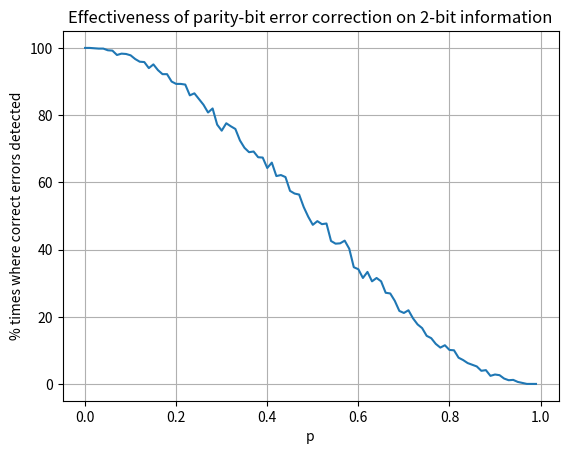

The matplotlib source for this figure: (Note: this script raises an exception after producing the figure.)
import numpy as np
import matplotlib.pyplot as plt

N = 1000
probs = np.linspace(0, 1, 100, endpoint=False)
plot_data = np.zeros(probs.shape)

for i_p, p in enumerate(probs):
    #print(f"p={p}")
    for n in range(N):
        information = np.random.choice([0,1], 2)
        encoded = np.append(information, np.array(np.sum(information)%2))

        count_errors = 0
        #print(f"encoded before {encoded}")
        for i in range(len(encoded)):
            p_flip = np.random.random(1)[0]
            #print(f"p_flip         {p_flip}")
            if p_flip < p:
                encoded[i] = not encoded[i]
                count_errors += 1
        #print(f"encoded after  {encoded}")
        error_count_calculated = np.sum(encoded)%2
        #print(f"count errors   {count_errors}")
        #print(f"error detected {error_count_calculated}")
        if error_count_calculated == count_errors:
            plot_data[i_p] += 1

plt.plot(probs, plot_data*100/N)
plt.ylabel("% times where correct errors detected")
plt.xlabel("p")
plt.grid()
plt.title("Effectiveness of parity-bit error correction on 2-bit information")
plt.savefig("plots/plot1.svg")
